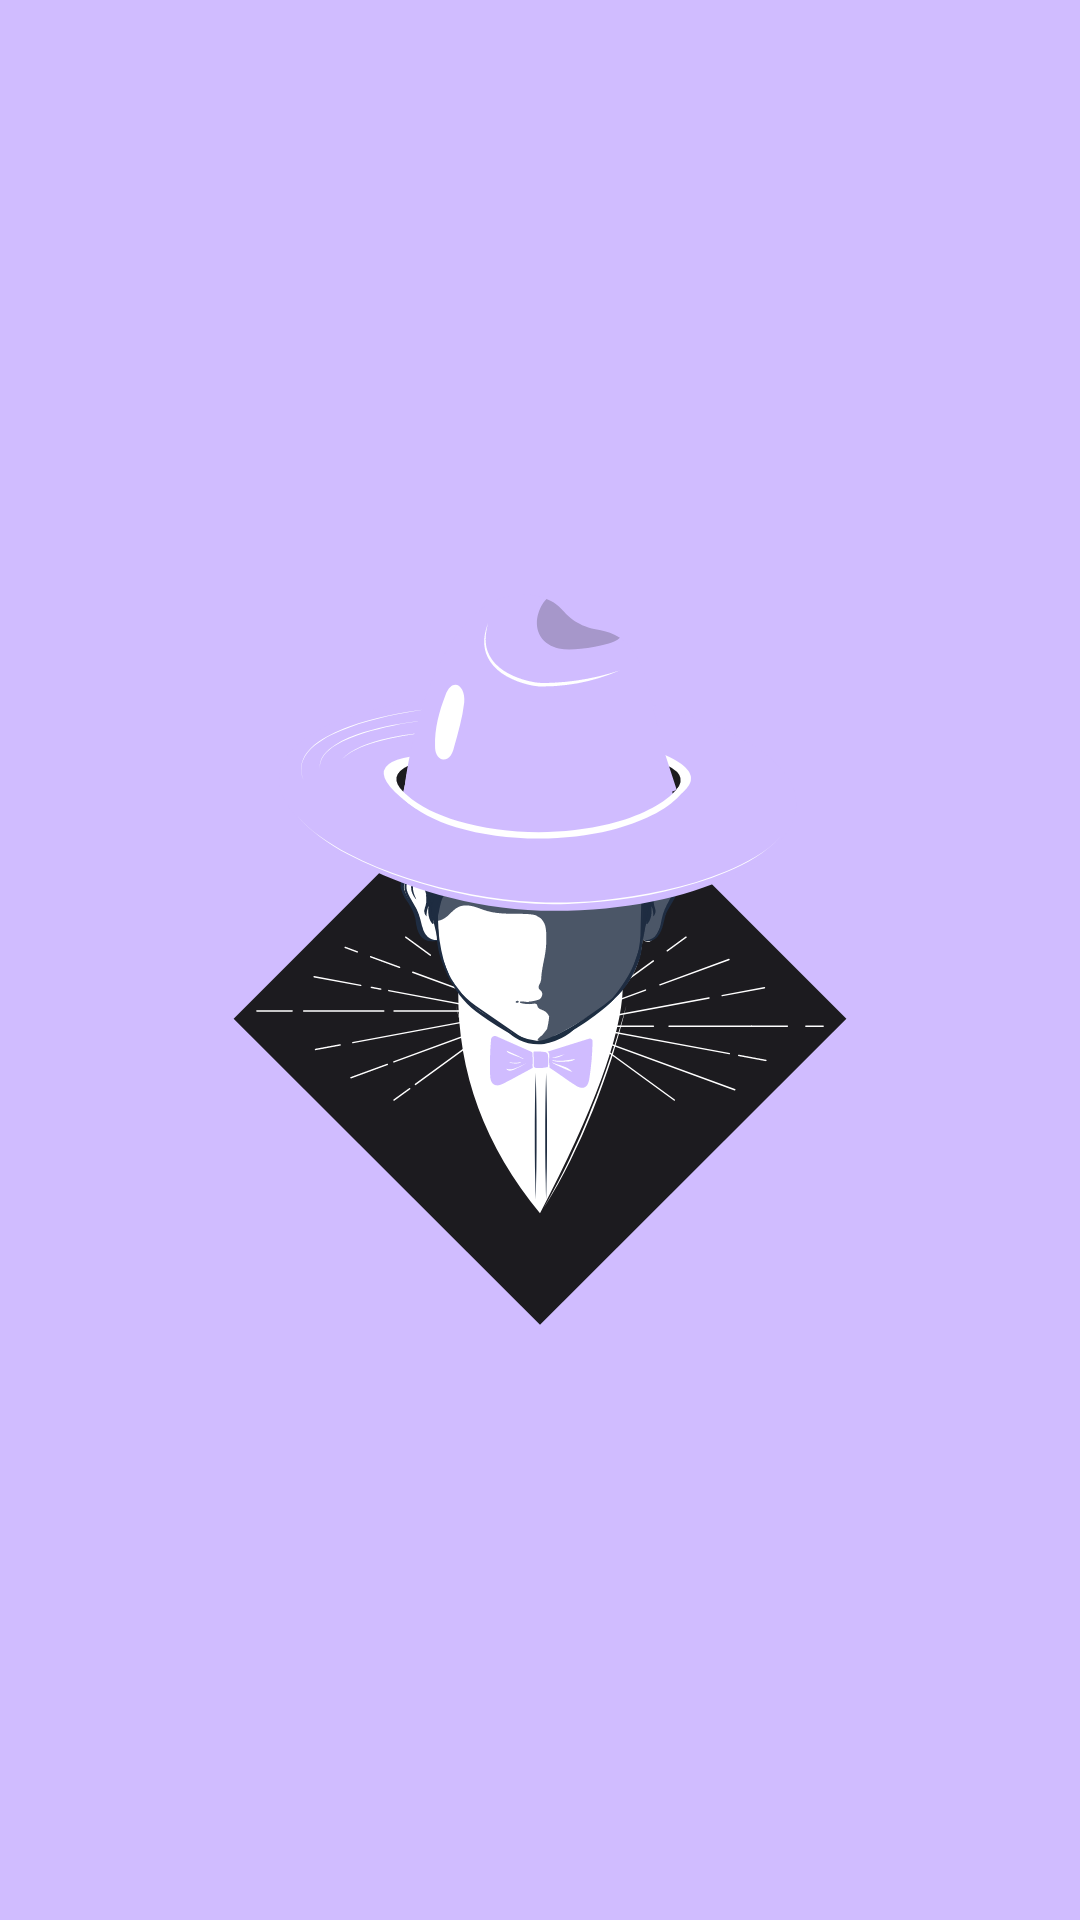

Layout XML and referenced resources for this Android screen:
<!-- AndroidManifest.xml: application theme Theme.BTC -->
<!-- res/layout/activity_splash_screen.xml -->
<?xml version="1.0" encoding="utf-8"?>
<androidx.constraintlayout.motion.widget.MotionLayout xmlns:android="http://schemas.android.com/apk/res/android"
    xmlns:app="http://schemas.android.com/apk/res-auto"
    xmlns:tools="http://schemas.android.com/tools"
    android:id="@+id/motionLayout"
    android:layout_width="match_parent"
    android:layout_height="match_parent"
    app:layoutDescription="@xml/activity_splash_screen_scene"
    tools:context=".Splash_screen_activity">

    <androidx.constraintlayout.widget.ConstraintLayout
        android:id="@+id/backgroundLayout"
        android:layout_width="250dp"
        android:layout_height="250dp"
        android:background="@drawable/splash_bg"
        app:layout_constraintBottom_toBottomOf="parent"
        app:layout_constraintEnd_toEndOf="parent"
        app:layout_constraintStart_toStartOf="parent"
        app:layout_constraintTop_toTopOf="parent"
        />

    <ImageView
        android:id="@+id/logo_dark"
        android:layout_width="250dp"
        android:layout_height="250dp"
        android:contentDescription="@string/all_contentDescriptionPlaceholder"
        android:scaleType="fitCenter"
        android:src="@drawable/ic_logo_light"
        app:layout_constraintBottom_toBottomOf="parent"
        app:layout_constraintEnd_toEndOf="parent"
        app:layout_constraintStart_toStartOf="parent"
        app:layout_constraintTop_toTopOf="parent" />

    <ImageView
        android:id="@+id/logo_light"
        android:layout_width="250dp"
        android:layout_height="250dp"
        android:contentDescription="@string/all_contentDescriptionPlaceholder"
        android:scaleType="fitCenter"
        android:src="@drawable/ic_launcher_foreground"
        app:layout_constraintBottom_toBottomOf="parent"
        app:layout_constraintEnd_toEndOf="parent"
        app:layout_constraintHorizontal_bias="0.5"
        app:layout_constraintStart_toStartOf="parent"
        app:layout_constraintTop_toTopOf="parent" />


</androidx.constraintlayout.motion.widget.MotionLayout>
<!-- resources referenced by this layout -->
<resources>
  <!-- drawable ic_launcher_foreground: vector/xml drawable (drawable, 24038 chars, omitted) -->
  <!-- drawable ic_logo_light: vector/xml drawable (drawable, 23230 chars, omitted) -->
  <!-- drawable splash_bg (drawable) -->
  <?xml version="1.0" encoding="utf-8"?>
  <shape xmlns:android="http://schemas.android.com/apk/res/android">
  <solid android:color="@color/BTCPrimary"/>
      <corners android:radius="500dp" />
  </shape>
  <string name="all_contentDescriptionPlaceholder">Image Place Holder</string>
  <style name="Theme.BTC" parent="Theme.Material3.DayNight.NoActionBar">
          
          <item name="colorPrimary">@color/BTCPrimary</item>
          <item name="colorPrimaryVariant">@color/purple_700</item>
          <item name="colorOnPrimary">@color/white</item>
          
          <item name="colorSecondary">@color/teal_200</item>
          <item name="colorSecondaryVariant">@color/teal_700</item>
          <item name="colorOnSecondary">@color/black</item>
          
          <item name="android:statusBarColor">@color/BTCSecondaryDark</item>
          
          <item name="android:windowBackground">@color/BTCSecondaryDark</item>
      </style>
  <color name="BTCPrimary">#D0BCFF</color>
  <color name="purple_700">#FF3700B3</color>
  <color name="white">#FFFFFFFF</color>
  <color name="teal_200">#FF03DAC5</color>
  <color name="teal_700">#FF018786</color>
  <color name="black">#FF000000</color>
  <color name="BTCSecondaryDark">#1C1B1F</color>
</resources>
